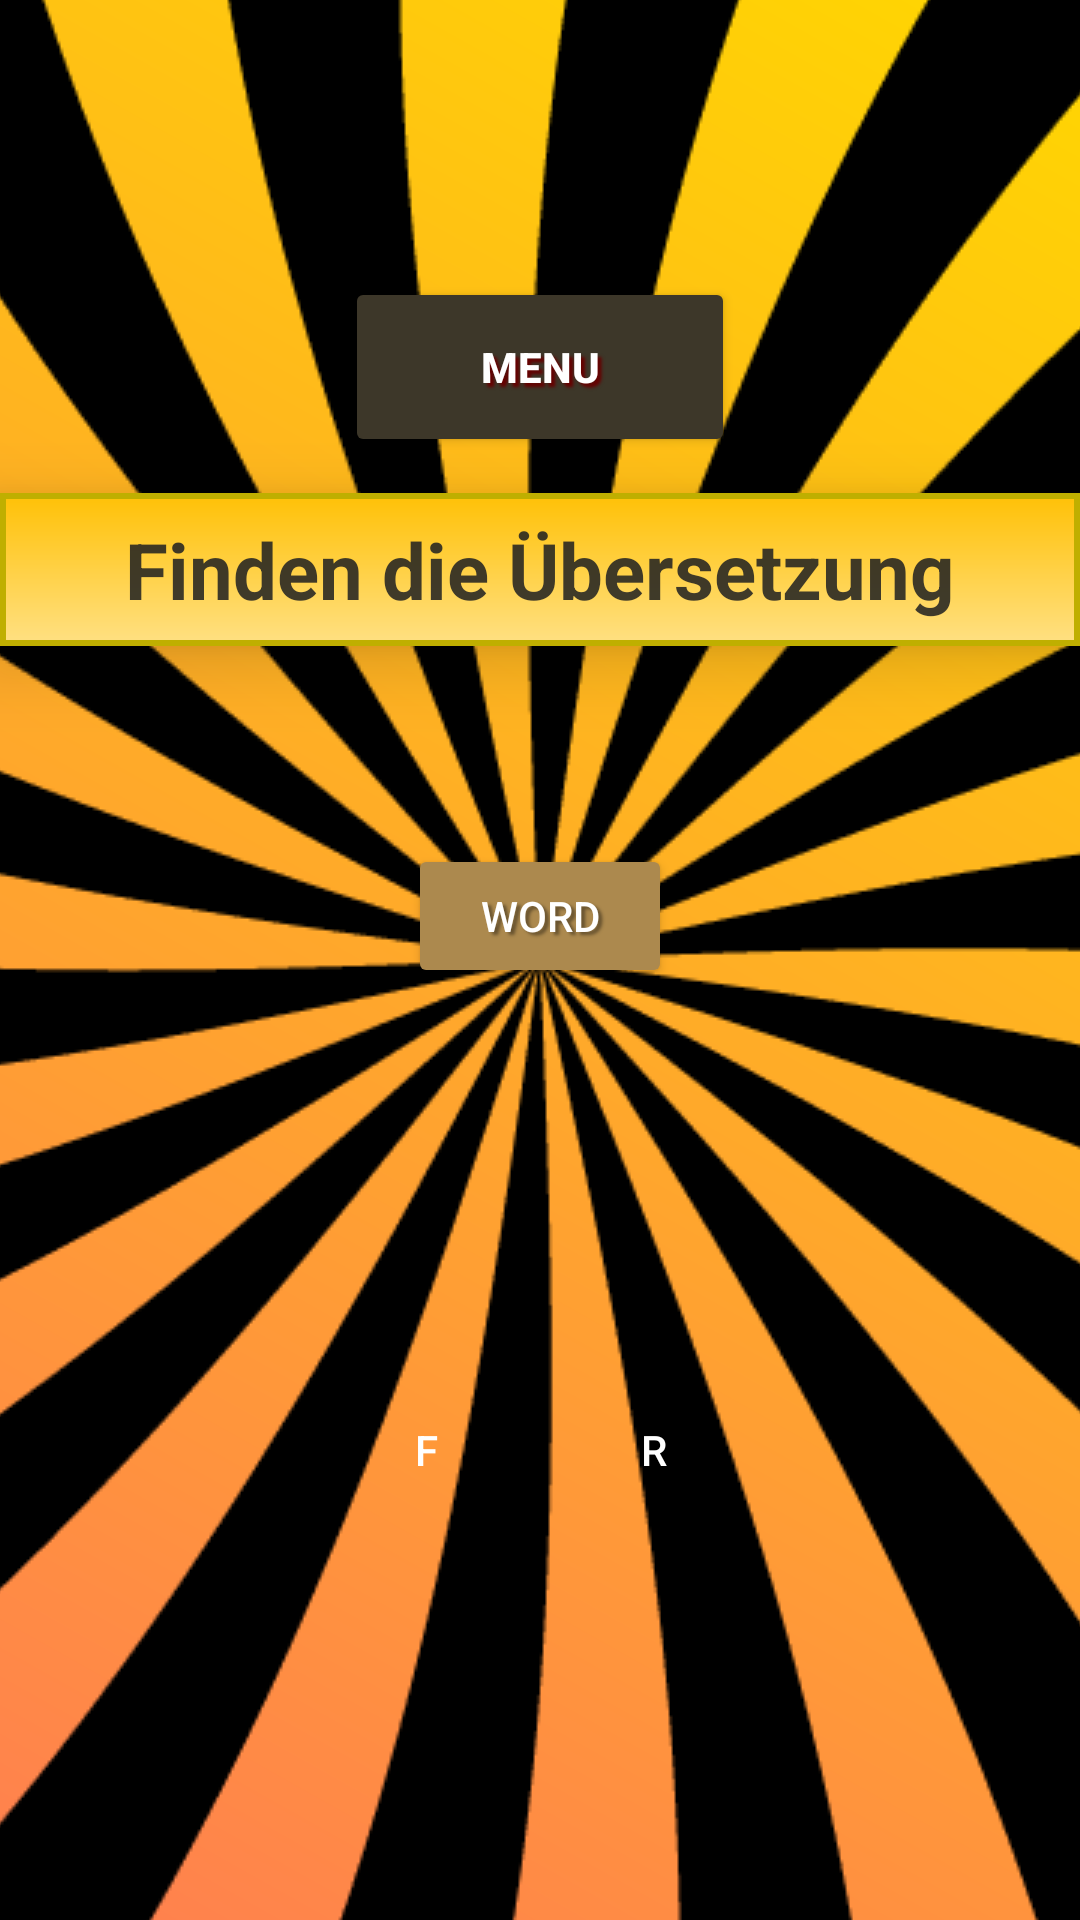

Produce the Android XML layout that renders to this screen, including the resource entries it uses.
<!-- AndroidManifest.xml: application theme Theme.DeutschQuiz -->
<!-- res/layout/activity_guess.xml -->
<LinearLayout
    xmlns:android="http://schemas.android.com/apk/res/android"
    android:orientation="vertical"
    android:id="@+id/conteneur"
    android:layout_width="match_parent"
    android:gravity="center"
    android:background="@drawable/background_spiral_grad"
    android:layout_height="match_parent">


    <Button
        android:id="@+id/main_menu"
        android:text="Menu"
        style="@style/ButtonMenu" />

    <TextView
        android:id="@+id/title"
        android:text="Finden die Übersetzung"
        style="@style/Bandeau"  />


    <LinearLayout
        android:id="@+id/cadre"
        android:layout_width="200dp"
        android:layout_height="300dp"
        android:orientation="vertical"
        android:gravity="center"
        android:padding="12dp"
        android:background="@drawable/rounded"
        android:backgroundTint="#b1894e"
        android:layout_marginTop="16dp">

        <Button
            android:id="@+id/word"
            android:text="Word"
            android:backgroundTint="#ac894e"
            style="@style/ButtonCommon" />

        <LinearLayout
            style="?android:attr/buttonBarStyle"
            android:layout_width="wrap_content"
            android:layout_height="wrap_content"
            android:orientation="horizontal"
            android:layout_marginTop="120dp">

            <Button
                android:id="@+id/forget"
                style="?android:attr/buttonBarButtonStyle"
                android:layout_width="60dp"
                android:layout_height="wrap_content"
                android:layout_margin="8dp"
                android:backgroundTint="#c63927"
                android:text="F"
                android:textColor="#ffffff" />

            <Button
                android:id="@+id/recall"
                style="?android:attr/buttonBarButtonStyle"
                android:layout_width="60dp"
                android:layout_height="wrap_content"
                android:layout_margin="8dp"
                android:backgroundTint="#317f43"
                android:text="R"
                android:textColor="#ffffff" />

        </LinearLayout>
    </LinearLayout>
</LinearLayout>
<!-- resources referenced by this layout -->
<resources>
  <!-- drawable background_spiral_grad (drawable) -->
  <layer-list xmlns:android="http://schemas.android.com/apk/res/android">
  
      
      <item>
          <shape android:shape="rectangle">
              <gradient
                  android:startColor="#FF7F50"
                  android:endColor="#FFD700"
                  android:angle="45" />
          </shape>
      </item>
  
      
      <item>
  
          <bitmap
              android:src="@drawable/spiral"
              android:gravity="center"
  
              android:alpha="128" /> 
  
      </item>
  
  </layer-list>
  <style name="Bandeau">
          <item name="android:layout_width">match_parent</item>
          <item name="android:layout_height">wrap_content</item>
          <item name="android:textColor">#d222</item>
          <item name="android:background">@drawable/bg_title</item>
          <item name="android:textStyle">bold</item>
          <item name="android:textSize">26sp</item>
          <item name="android:gravity">center</item>
          <item name="android:layout_marginTop">12dp</item>
          <item name="android:layout_marginBottom">16dp</item>
          <item name="android:elevation">14dp</item>
      </style>
  <style name="ButtonCommon">
          <item name="android:layout_width">wrap_content</item>
          <item name="android:layout_height">wrap_content</item>
          <item name="android:textColor">#FFFFFF</item>
          <item name="android:backgroundTint">#3d3729</item>
          <item name="android:layout_margin">2dp</item>
  
          <item name="android:shadowColor">#66000000</item>
          <item name="android:shadowDx">4</item>
          <item name="android:shadowDy">3</item>
          <item name="android:shadowRadius">2</item>
      </style>
  <style name="ButtonMenu">
          <item name="android:layout_width">130dp</item>
          <item name="android:layout_height">60dp</item>
          <item name="android:textColor">#FFFFFF</item>
          <item name="android:backgroundTint">#3d3729</item>
          <item name="android:textStyle">bold</item>
  
          <item name="android:shadowColor">#660000</item>
          <item name="android:shadowDx">4</item>
          <item name="android:shadowDy">4</item>
          <item name="android:shadowRadius">2</item>
      </style>
  <style name="Theme.DeutschQuiz" parent="Base.Theme.DeutschQuiz" />
  <!-- drawable spiral: png bitmap (drawable, 42575 bytes) -->
  <!-- drawable bg_title (drawable) -->
  <shape xmlns:android="http://schemas.android.com/apk/res/android"
      android:shape="rectangle">
      <solid android:color="#FFD54F" /> 
      <padding
          android:top="8dp"
          android:bottom="8dp" />
  
      <gradient
          android:startColor="#FFE082"
          android:endColor="#FFC107"
          android:angle="90" />
      <stroke
          android:width="2dp"
          android:color="#BFAf00" /> 
  </shape>
  <style name="Base.Theme.DeutschQuiz" parent="Theme.Material3.DayNight.NoActionBar">
          
          
      </style>
</resources>
